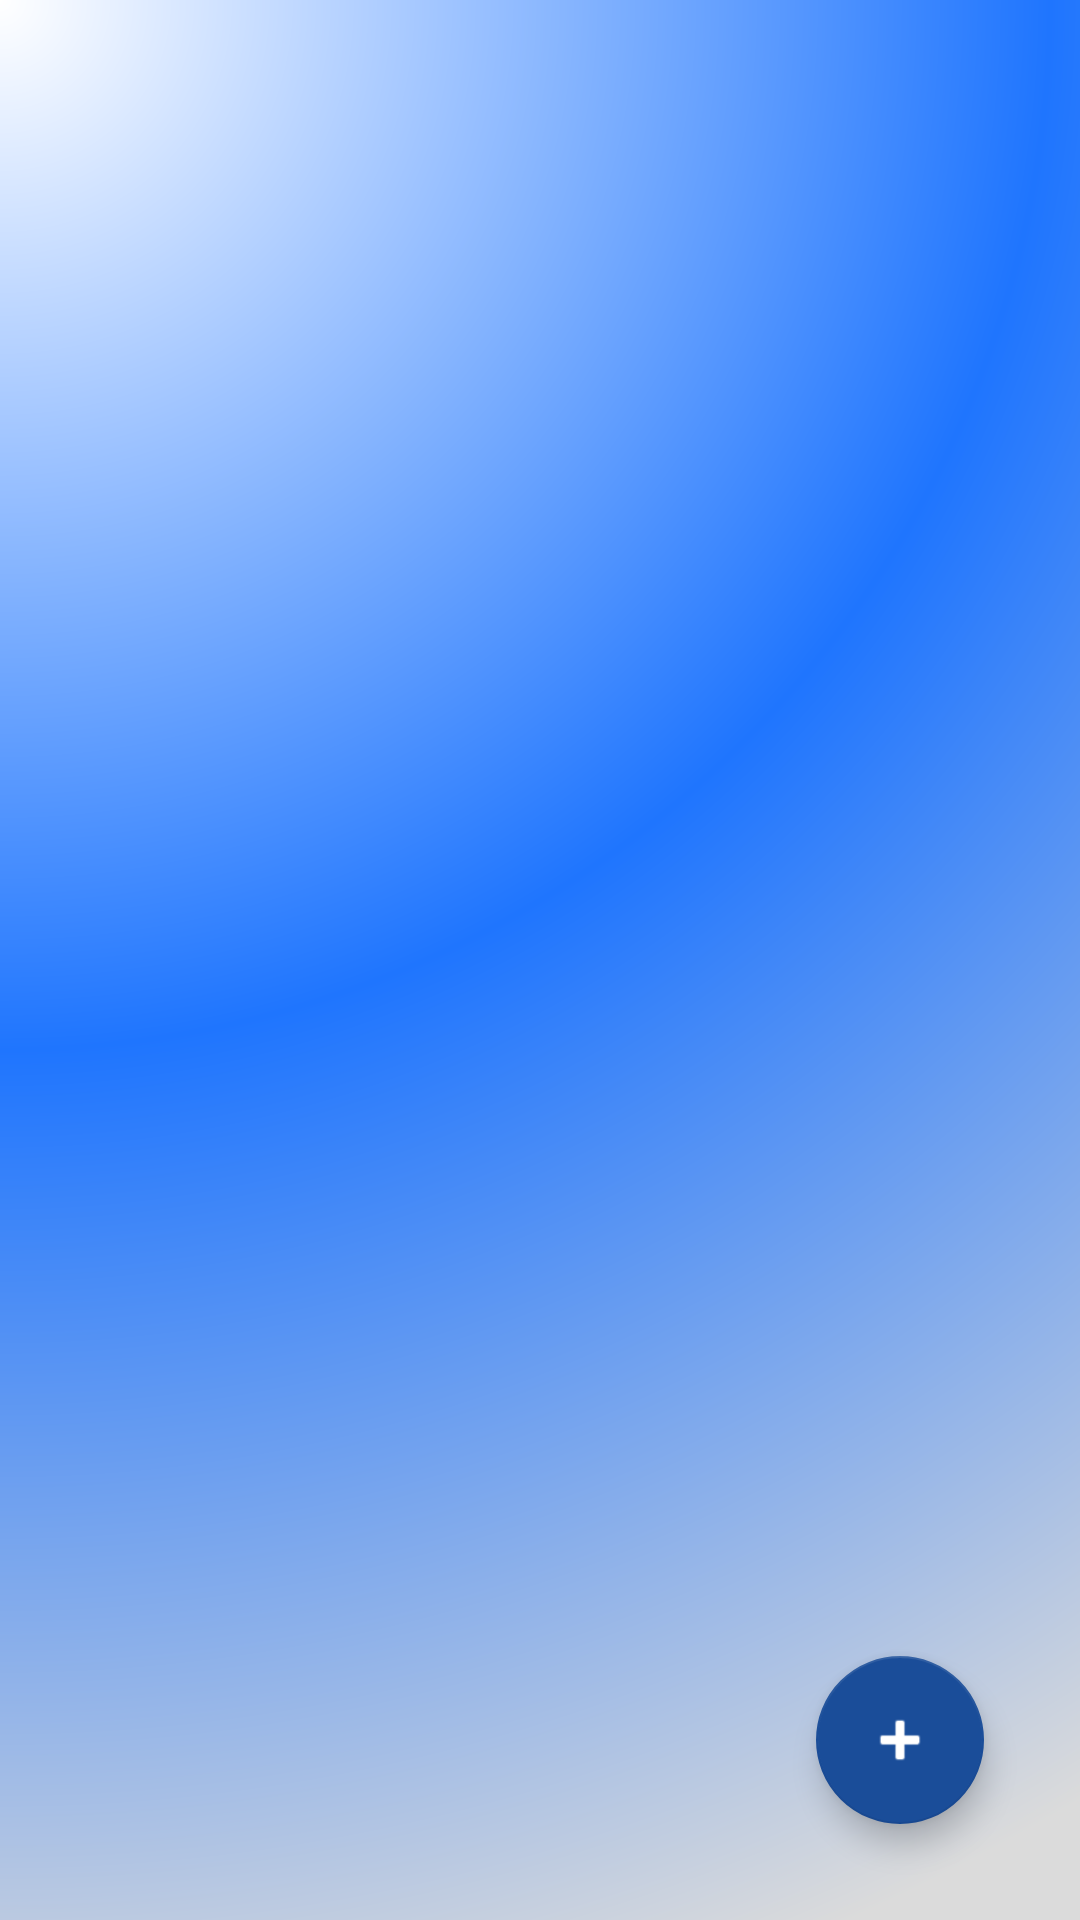

The Android layout XML behind this screen, and the referenced resources:
<!-- AndroidManifest.xml: application theme Theme.ASUapp001 -->
<!-- res/layout/fragment_slideshow.xml -->
<?xml version="1.0" encoding="utf-8"?>
<androidx.constraintlayout.widget.ConstraintLayout xmlns:android="http://schemas.android.com/apk/res/android"
    xmlns:app="http://schemas.android.com/apk/res-auto"
    xmlns:tools="http://schemas.android.com/tools"
    android:layout_width="match_parent"
    android:layout_height="match_parent"
    android:background="@drawable/fon">

    
    <ImageView
        android:id="@+id/imageView2"
        android:layout_width="290dp"
        android:layout_height="184dp"
        android:layout_marginStart="-35dp"
        android:layout_marginTop="-30dp"
        android:src="@drawable/logo"
        app:layout_constraintStart_toStartOf="parent"
        app:layout_constraintTop_toTopOf="parent" />

    <androidx.recyclerview.widget.RecyclerView
        android:id="@+id/recyclerViewNotes"
        android:layout_width="match_parent"
        android:layout_height="match_parent"
        android:padding="16dp"
        app:layout_constraintBottom_toTopOf="@id/fabAddNote"
        app:layout_constraintEnd_toEndOf="parent"
        app:layout_constraintHorizontal_bias="0.571"
        app:layout_constraintStart_toStartOf="parent"
        app:layout_constraintTop_toBottomOf="@+id/imageView2"
        app:layout_constraintVertical_bias="0.64" />

    <com.google.android.material.floatingactionbutton.FloatingActionButton
        android:id="@+id/fabAddNote"
        android:layout_width="wrap_content"
        android:layout_height="wrap_content"
        android:layout_margin="32dp"
        android:src="@android:drawable/ic_input_add"
        app:tint="@android:color/white"
        app:backgroundTint="#1a4d99"
        app:layout_constraintBottom_toBottomOf="parent"
        app:layout_constraintEnd_toEndOf="parent" />



</androidx.constraintlayout.widget.ConstraintLayout>
<!-- resources referenced by this layout -->
<resources>
  <!-- drawable fon (drawable) -->
  <shape xmlns:android="http://schemas.android.com/apk/res/android" android:shape="rectangle" >
  
      <gradient
          android:endColor="#dbdbdb"
          android:centerColor="#1f75fe"
          android:startColor="#ffffff"
          android:type="radial"
          android:centerX="0%"
          android:centerY="0%"
          android:gradientRadius="700dp"/>
  </shape>
  <style name="Theme.ASUapp001" parent="Theme.MaterialComponents.DayNight.DarkActionBar">
          
          <item name="colorPrimary">@color/purple_500</item>
          <item name="colorPrimaryVariant">@color/purple_700</item>
          <item name="colorOnPrimary">@color/white</item>
          
          <item name="colorSecondary">@color/teal_200</item>
          <item name="colorSecondaryVariant">@color/teal_700</item>
          <item name="colorOnSecondary">@color/black</item>
          
          <item name="android:statusBarColor">?attr/colorPrimaryVariant</item>
          
      </style>
  <color name="purple_500">#1a4d99</color>
  <color name="purple_700">#1a4d99</color>
  <color name="white">#FFFFFF</color>
  <color name="teal_200">#FF03DAC5</color>
  <color name="teal_700">#FF018786</color>
  <color name="black">#000000</color>
</resources>
